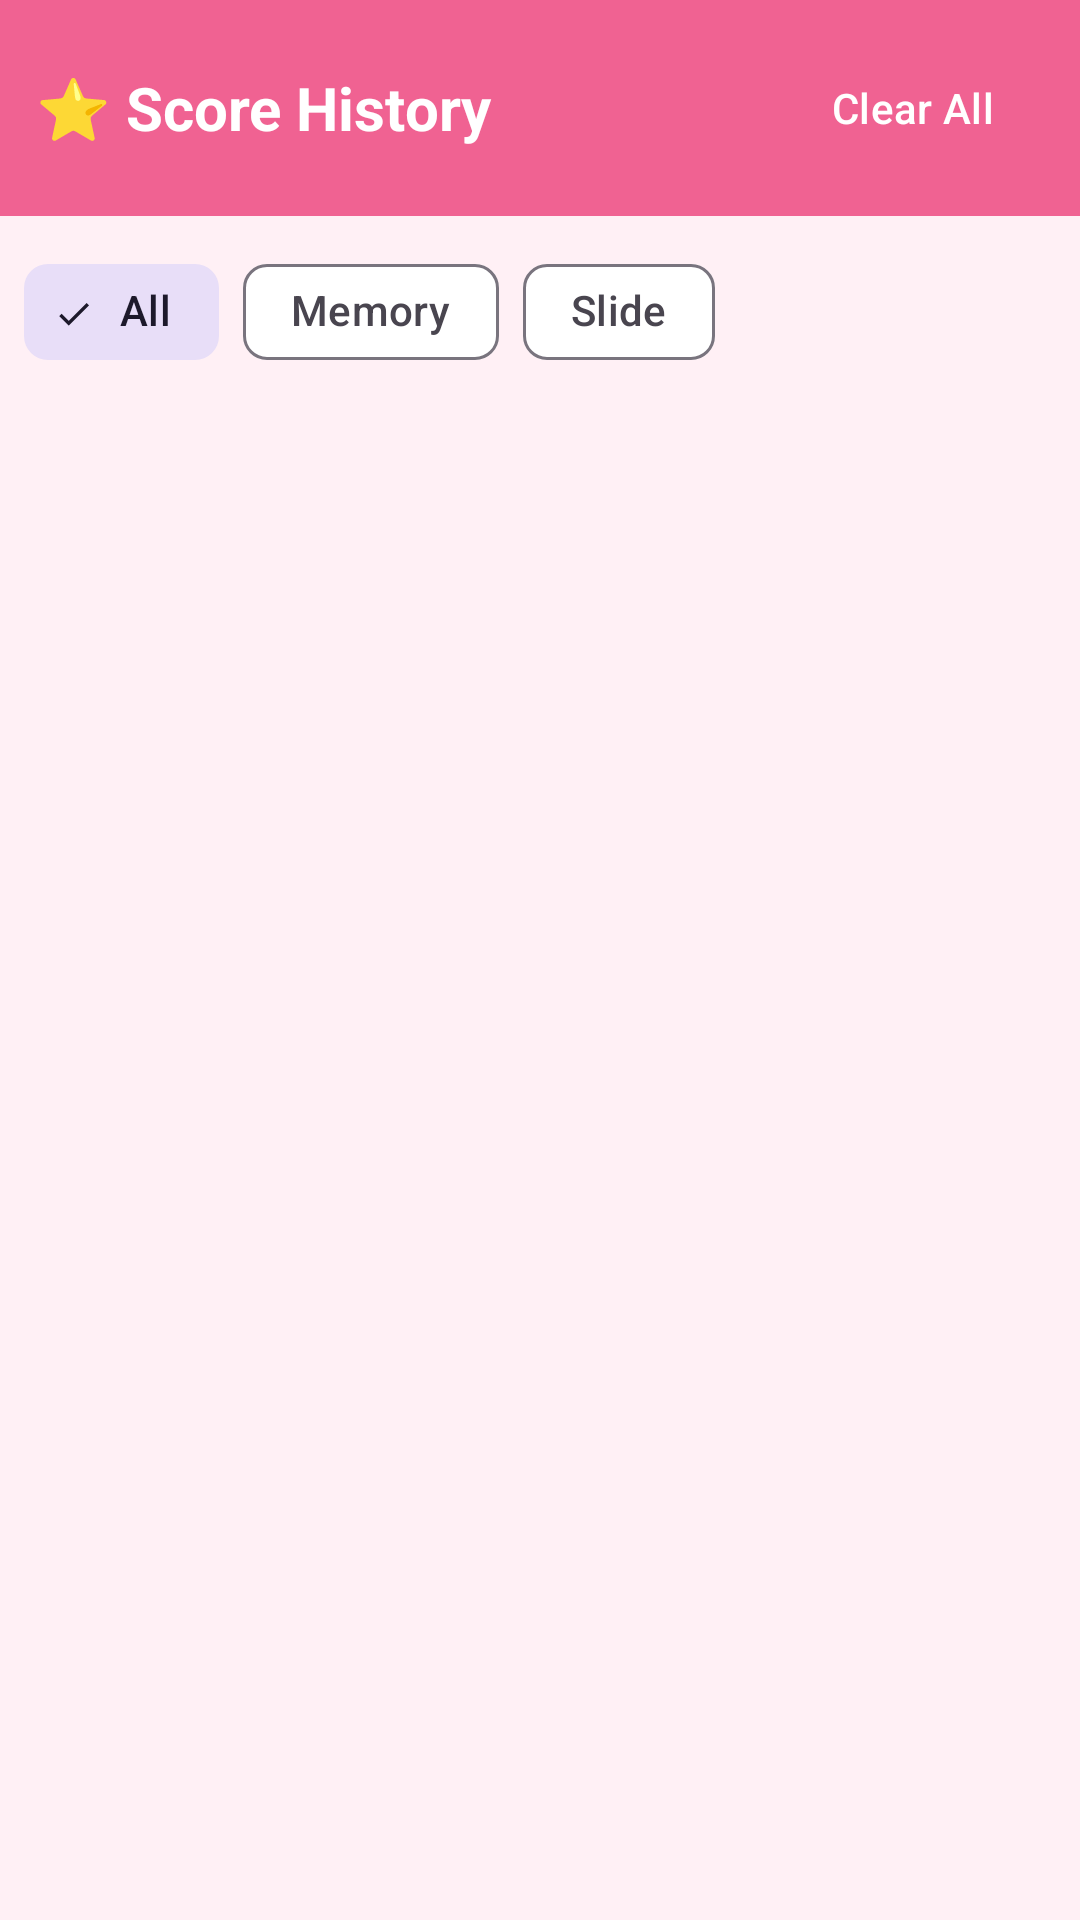

Here is an Android app screen rendered from its layout file. Give the layout XML and the strings, colors and styles it references.
<!-- AndroidManifest.xml: application theme Theme.PuzzleHub -->
<!-- res/layout/activity_score_history.xml -->
<?xml version="1.0" encoding="utf-8"?>
<LinearLayout xmlns:android="http://schemas.android.com/apk/res/android"
    xmlns:app="http://schemas.android.com/apk/res-auto"
    android:layout_width="match_parent"
    android:layout_height="match_parent"
    android:orientation="vertical"
    android:background="@color/blush_background">

    <LinearLayout
        android:layout_width="match_parent"
        android:layout_height="wrap_content"
        android:orientation="horizontal"
        android:padding="12dp"
        android:gravity="center_vertical"
        android:background="@color/pink_primary">

        <TextView
            android:layout_width="0dp"
            android:layout_height="wrap_content"
            android:layout_weight="1"
            android:text="⭐ Score History"
            android:textColor="@color/white"
            android:textSize="20sp"
            android:textStyle="bold" />

        <com.google.android.material.button.MaterialButton
            android:id="@+id/btnClearAll"
            android:layout_width="wrap_content"
            android:layout_height="wrap_content"
            android:text="@string/clear_all"
            style="@style/Widget.Material3.Button.TextButton"
            android:textColor="@color/white" />

    </LinearLayout>

    <com.google.android.material.chip.ChipGroup
        android:id="@+id/chipGroup"
        android:layout_width="match_parent"
        android:layout_height="wrap_content"
        android:padding="8dp"
        app:singleSelection="true">

        <com.google.android.material.chip.Chip
            android:id="@+id/chipAll"
            android:layout_width="wrap_content"
            android:layout_height="wrap_content"
            android:text="@string/all_games"
            style="@style/Widget.Material3.Chip.Filter"
            android:checked="true" />

        <com.google.android.material.chip.Chip
            android:id="@+id/chipMemory"
            android:layout_width="wrap_content"
            android:layout_height="wrap_content"
            android:text="@string/memory"
            style="@style/Widget.Material3.Chip.Filter" />

        <com.google.android.material.chip.Chip
            android:id="@+id/chipSlide"
            android:layout_width="wrap_content"
            android:layout_height="wrap_content"
            android:text="@string/slide"
            style="@style/Widget.Material3.Chip.Filter" />

    </com.google.android.material.chip.ChipGroup>

    <TextView
        android:id="@+id/tvEmpty"
        android:layout_width="match_parent"
        android:layout_height="match_parent"
        android:gravity="center"
        android:text="@string/no_scores_yet"
        android:textSize="16sp"
        android:textColor="@color/pink_primary"
        android:visibility="gone" />

    <androidx.recyclerview.widget.RecyclerView
        android:id="@+id/rvScores"
        android:layout_width="match_parent"
        android:layout_height="match_parent"
        android:padding="8dp" />

</LinearLayout>
<!-- resources referenced by this layout -->
<resources>
  <color name="blush_background">#FFFFF0F5</color>
  <color name="pink_primary">#FFF06292</color>
  <color name="white">#FFFFFFFF</color>
  <string name="all_games">All</string>
  <string name="clear_all">Clear All</string>
  <string name="memory">Memory</string>
  <string name="no_scores_yet">No scores yet. Play a game!</string>
  <string name="slide">Slide</string>
  <style name="Theme.PuzzleHub" parent="Theme.Material3.DayNight.NoActionBar">
          <item name="colorPrimary">@color/pink_primary</item>
          <item name="colorPrimaryVariant">@color/pink_dark</item>
          <item name="colorSecondary">@color/lavender_secondary</item>
          <item name="colorSecondaryVariant">@color/accent_purple</item>
          <item name="android:colorBackground">@color/blush_background</item>
          <item name="colorSurface">@color/surface_white</item>
      </style>
  <color name="pink_dark">#FFE91E8C</color>
  <color name="lavender_secondary">#FFBA68C8</color>
  <color name="accent_purple">#FF880E4F</color>
  <color name="surface_white">#FFFFFFFF</color>
</resources>
